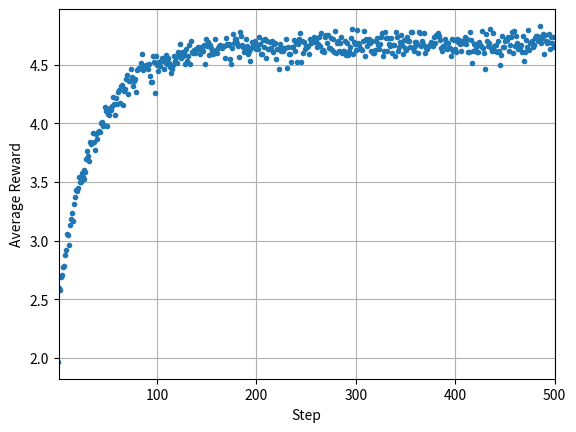
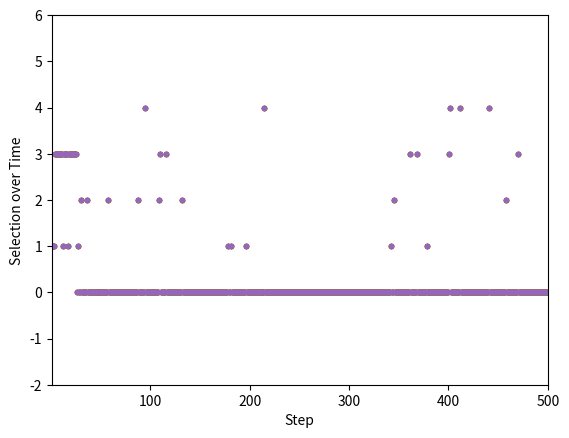
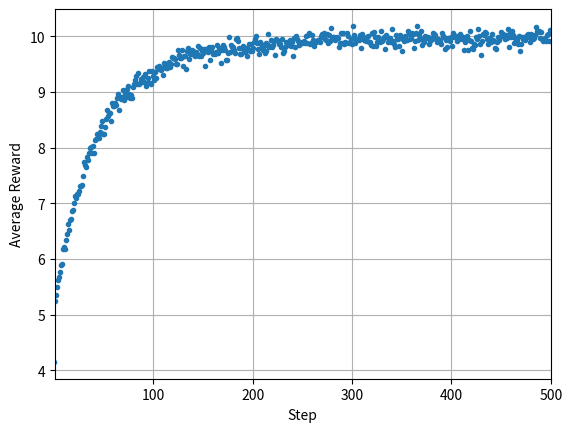
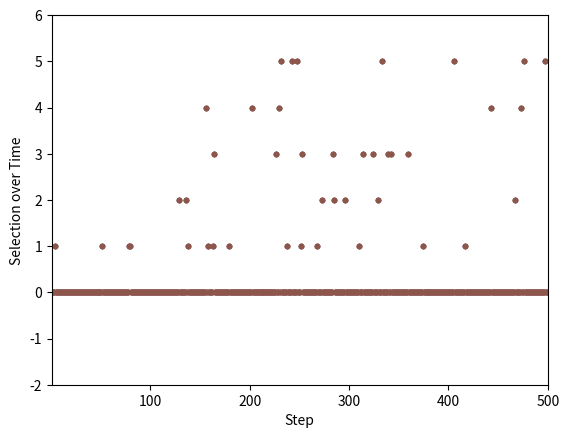

These figures' Python source, in order:

import os
import numpy as np
import matplotlib.pyplot as plt
np.random.seed(0)

class Environment:

    def __init__(self, probs):
        self.probs = probs  # success probabilities for each arm

    def step(self, action):
        # Pull arm and get stochastic reward (1 for success, 0 for failure)
        return self.probs[action]

class Agent:

    def __init__(self, nActions, eps):
        self.nActions = nActions
        self.eps = eps
        self.n = np.zeros(nActions) # action counts n(a)
        self.Q = np.zeros(nActions) # value Q(a)

    def update_Q(self, action, reward):
        # Update Q action-value given (action, reward)
        self.n[action] += 1
        self.Q[action] += (1.0/self.n[action]) * (reward - self.Q[action])

    def get_action(self):
        # Epsilon-greedy policy
        if np.random.random() < self.eps: # explore
            return np.random.randint(self.nActions)
        else: # exploit
            return np.random.choice(np.flatnonzero(self.Q == self.Q.max()))


def get_probabilities(withArea0):
    probs = [
        np.random.beta(7, 3) + 2,
        np.random.uniform(0, 4),
        np.random.beta(3, 7) + 2,
        np.random.normal(2, 1.4),
        np.random.normal(1.3, 7),
    ]

    # Now assume that you have a baseline sensor: area0 = normal(1.5, 3)
    if withArea0:
        probs = [
            np.random.normal(1.5, 3),
            np.random.beta(7, 3) + 2,
            np.random.uniform(0, 4),
            np.random.beta(3, 7) + 2,
            np.random.normal(2, 1.4),
            np.random.normal(1.3, 7),
        ]
        # Negative values set to zero
        if probs[0] < 0:
            probs[0] = 0

    return probs


def get_area(num):
    if num == 0:
        return "area1"
    elif num == 1:
        return "area2"
    elif num == 2:
        return "area3"
    elif num == 3:
        return "area4"
    elif num == 4:
        return "area5"
    

# Start multi-armed bandit simulation
def experiment(probs, N_episodes):
    env = Environment(probs) # initialize arm probabilities
    agent = Agent(len(env.probs), eps)  # initialize agent
    actions, rewards = [], []
    for episode in range(N_episodes):
        action = agent.get_action() # sample policy
        reward = env.step(action) # take step + get reward
        agent.update_Q(action, reward) # update Q
        actions.append(action)
        rewards.append(reward)
    return np.array(actions), np.array(rewards)


# Plot reward results
def plot_reward(output_dir):
    R_avg =  R / float(N_steps)
    plt.plot(R_avg, ".")
    plt.xlabel("Step")
    plt.ylabel("Average Reward")
    plt.grid()
    ax = plt.gca()
    plt.xlim([1, N_steps])
    if save_fig:
        if not os.path.exists(output_dir): os.mkdir(output_dir)
        plt.savefig(os.path.join(output_dir, "rewards.png"), bbox_inches="tight")
    else:
        plt.show()
    plt.close()


# Plot action results
def plot_action(probs, actions, output_dir):
    for i in range(len(probs)):
        steps = list(np.array(range(len(actions)))+1)
        plt.plot(steps, actions, ".",
                linewidth=5,
                label="Arm {}".format(i+1))
    plt.xlabel("Step")
    plt.ylabel("Selection over Time")
    plt.xlim([1, N_steps])
    plt.ylim([-2, 6])
    if save_fig:
        if not os.path.exists(output_dir): os.mkdir(output_dir)
        plt.savefig(os.path.join(output_dir, "actions.png"), bbox_inches="tight")
    else:
        plt.show()
    plt.close()


def run(withArea0, output_dir, R):
    for i in range(N_steps):
        probs = get_probabilities(withArea0)
        actions, rewards = experiment(probs, N_steps)  # perform experiment
        R += rewards
        for j, a in enumerate(actions):
            A[j][a] += 1

    print("Chosen Area: {}".format(get_area(np.argmax(np.bincount(actions)))))
    plot_reward(output_dir)
    plot_action(probs, actions, output_dir)


N_steps = 500 # number of steps (episodes)
eps = 0.1 # probability of random exploration (fraction)
save_fig = True # save file in same directory
output_dir1 = os.path.join(os.getcwd(), "output1")
output_dir2 = os.path.join(os.getcwd(), "output2")
R = np.zeros((N_steps)) # reward history sum
A = np.zeros((N_steps, 21)) # action history sum

# Without area0
run(False, output_dir1, R)
# With area0
run(True, output_dir2, R)
